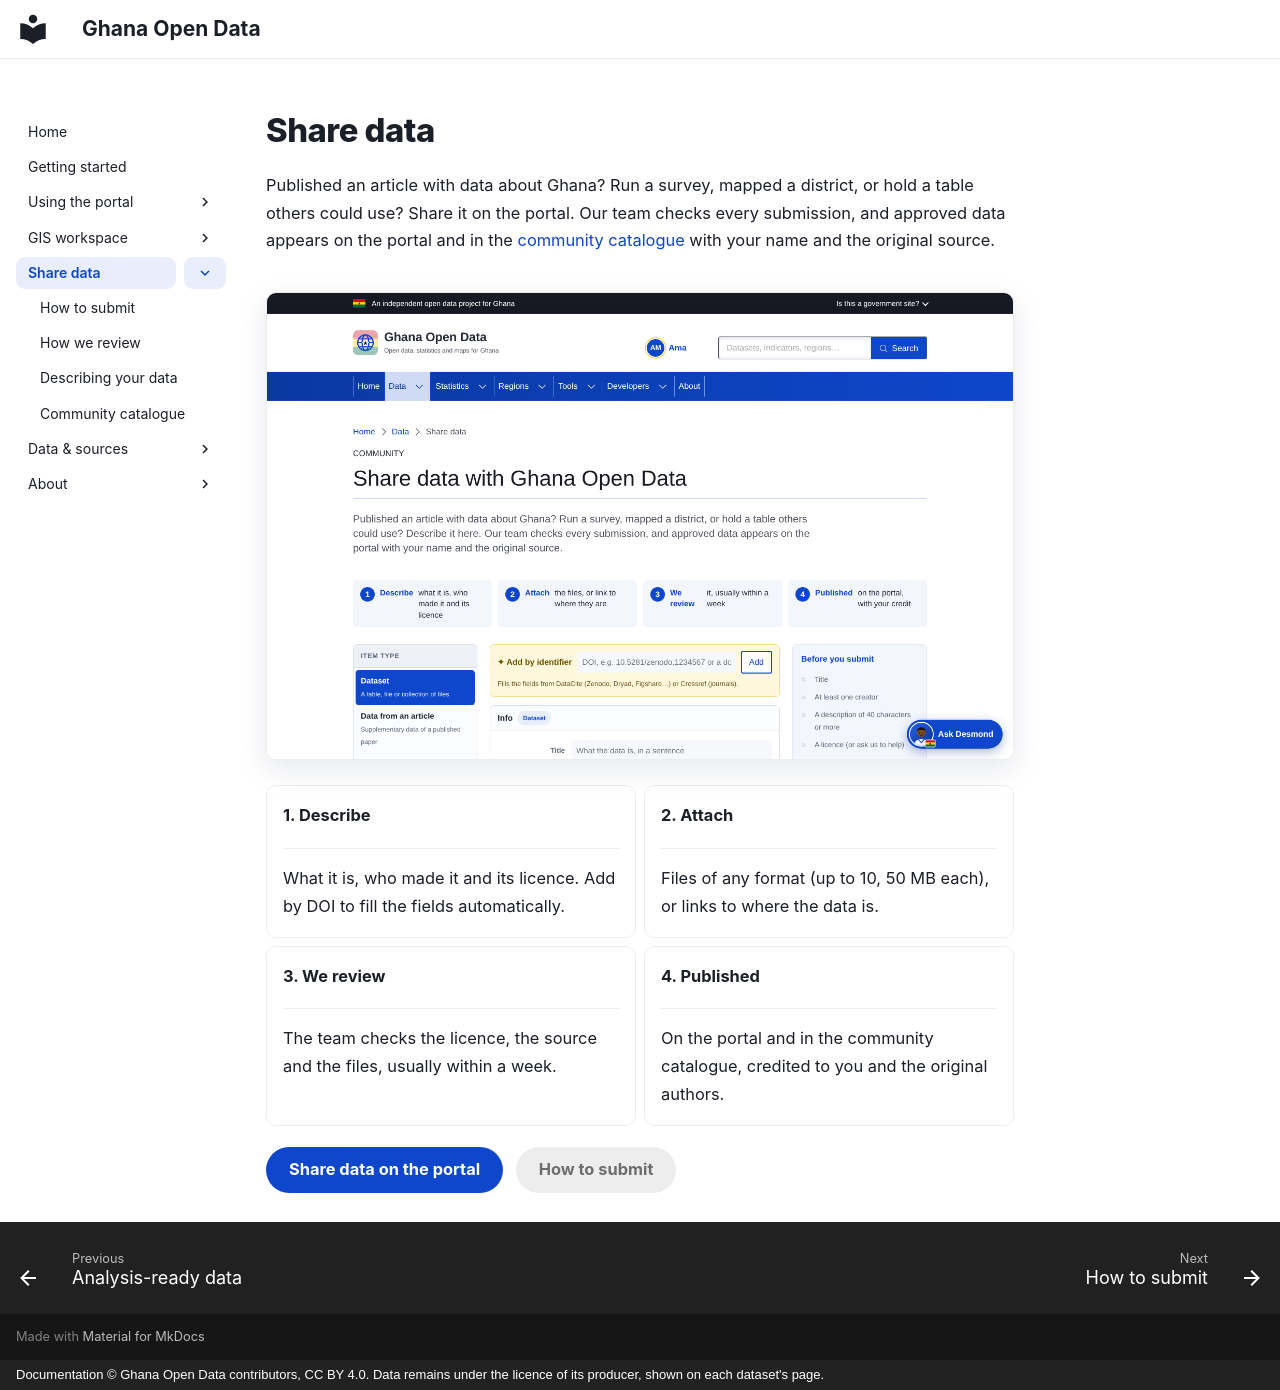

repository: desmond-lartey/ghana-open-data-plugin · page: share/index.html · generator: mkdocs · copyright: Documentation © Ghana Open Data contributors, CC BY 4.0. Data remains under the licence of its producer, shown on each dataset's page.

# Share data

Published an article with data about Ghana? Run a survey, mapped a district, or hold a table others could use? Share it on the portal. Our team checks every submission, and approved data appears on the portal and in the [community catalogue](catalogue.md) with your name and the original source.

![Share data](../assets/screenshots/share-data.png){ .gh-shot }

<div class="grid cards" markdown>

-   **1. Describe**

    ---

    What it is, who made it and its licence. Add by DOI to fill the fields automatically.

-   **2. Attach**

    ---

    Files of any format (up to 10, 50 MB each), or links to where the data is.

-   **3. We review**

    ---

    The team checks the licence, the source and the files, usually within a week.

-   **4. Published**

    ---

    On the portal and in the community catalogue, credited to you and the original authors.

</div>

[Share data on the portal](https://www.ghanaopendata.com/contribute){ .md-button .md-button--primary }
[How to submit](how-to-submit.md){ .md-button }
